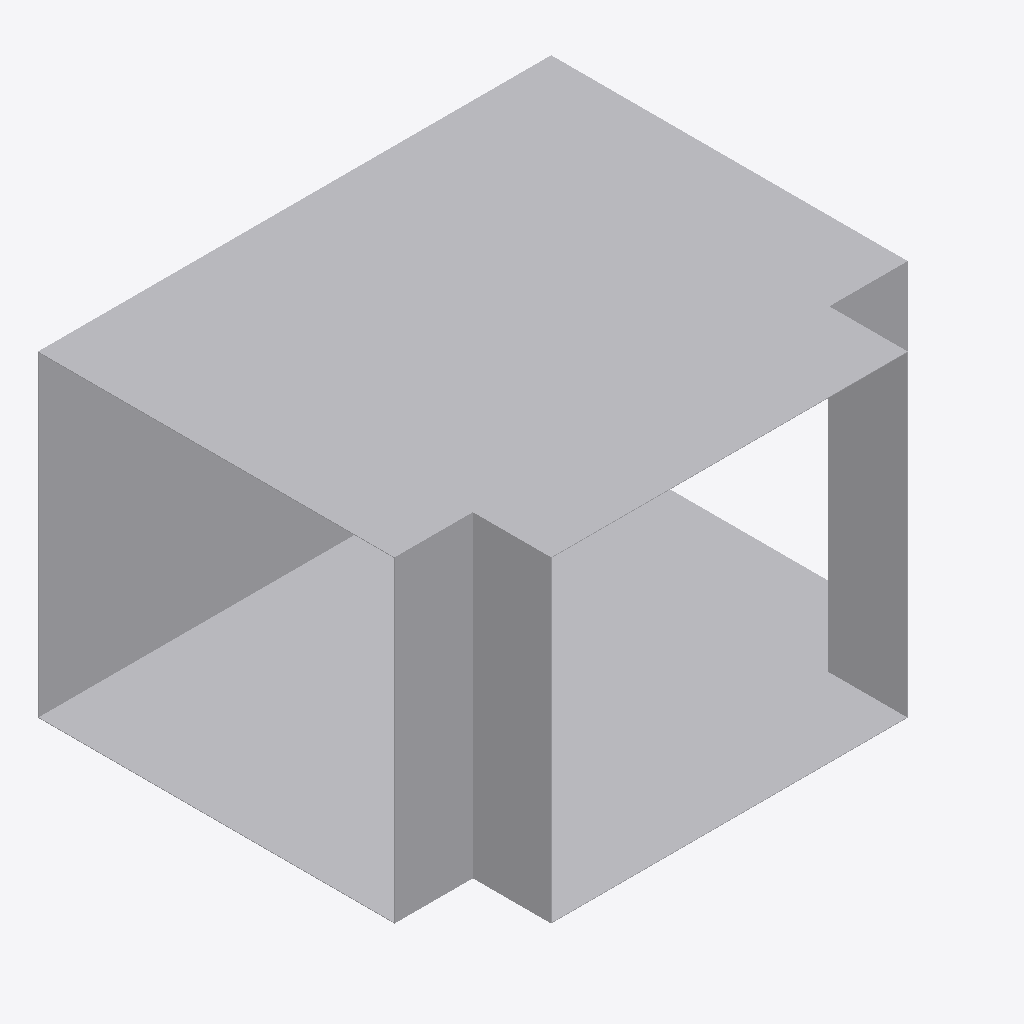
Isometric view of an IFC building model (IFC-SPF (STEP), schema IFC4, length unit metre), seen from the south-west, elements coloured by IFC class: 1 other element (light grey).
Extent 0.650 m × 0.551 m × 0.402 m (x, y, z). Elements (1): 1 IfcDuctFitting.

HEADER;
FILE_DESCRIPTION(('ViewDefinition[DesignTransferView]'),'2;1');
FILE_NAME('/dev/null','2026-11-13T17:24:14+08:00',(''),(''),'IfcOpenShell 0.8.5','IfcOpenShell 0.8.5','Nobody');
FILE_SCHEMA(('IFC4'));
ENDSEC;
DATA;
#1=IFCPROJECT('20Vx0YnsjFowjx1EzzGxn9',$,'Declared ideal rectangular tee',$,$,$,$,(#8),#3);
#10=IFCDUCTFITTING('2XEZn9xizSj8RijhAxhINj',$,'RECTANGULAR-TEE',$,$,#46,#41,$,.JUNCTION.);
ENDSEC;
